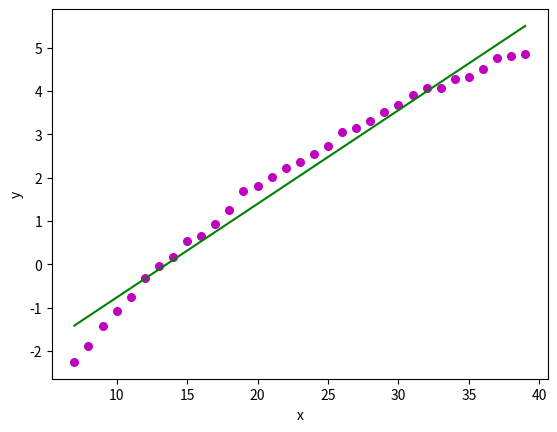

Reproduce this figure in Python.
import numpy as np
import matplotlib.pyplot as plt


def estimate_coef(x, y):
    # number of observations/points
    n = np.size(x)

    # mean of x and y vector
    m_x = np.mean(x)
    m_y = np.mean(y)

    # calculating cross-deviation and deviation about x
    SS_xy = np.sum(y*x) - n*m_y*m_x
    SS_xx = np.sum(x*x) - n*m_x*m_x

    # calculating regression coefficients
    b_1 = SS_xy / SS_xx
    b_0 = m_y - b_1*m_x

    return (b_0, b_1)


def plot_regression_line(x, y, b):
    # plotting the actual points as scatter plot
    plt.scatter(x, y, color="m",
                marker="o", s=30)

    # predicted response vector
    y_pred = b[0] + b[1]*x

    # plotting the regression line
    plt.plot(x, y_pred, color="g")

    # putting labels
    plt.xlabel('x')
    plt.ylabel('y')

    # function to show plot
    plt.show()

def find_log_t(b, n):
    # ln(T ) ≥ AN + B
    return np.exp(b[1] * n + b[0])

TIME_DURATION_UNITS = (
    ('year', 52*60*60*24*7),
    ('week', 4.34524*60*60*24*7),
    ('week', 60*60*24*7),
    ('day', 60*60*24),
    ('hour', 60*60),
    ('min', 60),
    ('sec', 1)
)

def human_time_duration(seconds):
    if seconds == 0:
        return 'inf'
    parts = []
    for unit, div in TIME_DURATION_UNITS:
        amount, seconds = divmod(int(seconds), div)
        if amount > 0:
            parts.append('{} {}{}'.format(amount, unit, "" if amount == 1 else "s"))
    return ', '.join(parts)


def main():
    # observations / data
    x = np.array([7, 8, 9, 10, 11, 12, 13, 14, 15, 16, 17, 18, 19, 20, 21,
                 22, 23, 24, 25, 26, 27, 28, 29, 30, 31, 32, 33, 34, 35, 36, 37, 38, 39])
    y = np.array(np.log([0.10521099300240166, 0.15021341499959817, 0.2416354289962328, 0.3439694490007241, 0.470406489999732, 0.724029797995172, 0.9506604790003621, 1.1922856739984127, 1.7076673160045175, 1.9136553049975191, 2.5500863709967234, 3.5055022499946062, 5.367009593996045, 6.1344135149993235, 7.464222857997811, 9.121812745994248,
                 10.494020523001382, 12.645645215001423, 15.406358896994789, 20.93883848200494, 23.33166784799687, 27.409279206003703, 33.190984193002805, 39.39581104899844, 49.89208820899512, 58.85613574099989, 58.930240344001504, 71.21800972399797, 74.74693262099754, 91.24242930299806, 117.65081291500246, 122.01986194999336, 129.03711112599558]))

    # estimating coefficients
    b = estimate_coef(x, y)
    # plotting regression line
    plot_regression_line(x, y, b)
    for i in range(400):
        print(i, human_time_duration(find_log_t(b, i)))


if __name__ == "__main__":
    # https://ntru.org/f/tr/tr012v1.pdf
    main()
